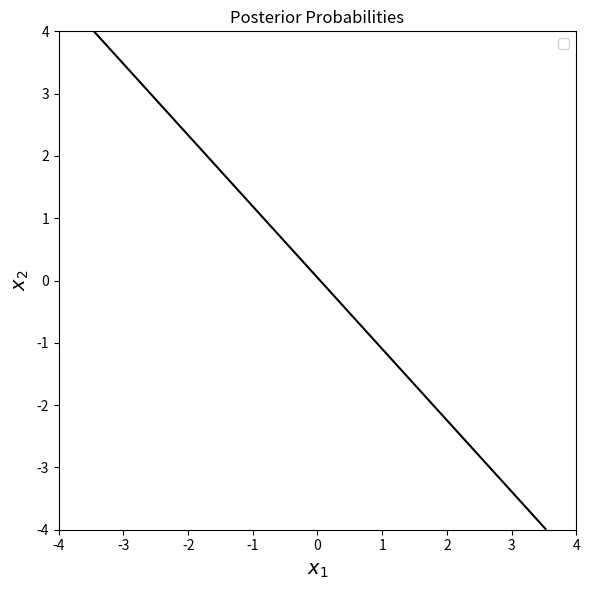

The matplotlib source for this figure:
# สุ่มค่า
import numpy as np
import matplotlib.pyplot as plt
from scipy.stats import multivariate_normal

# สุ่มตัวอย่างจากการแจกแจง
np.random.seed(42)  # กำหนด seed เพื่อให้ผลลัพธ์การสุ่มซ้ำได้
samples_c1 = np.random.multivariate_normal([-1, -1], [[1, 0], [0, 1]], 100)
samples_c2 = np.random.multivariate_normal([1, 1], [[1, 0], [0, 1]], 100)
# สุ่มตัวอย่างจากการแจกแจง 1 มิติ
np.random.seed(42)  # กำหนด seed เพื่อให้ผลลัพธ์การสุ่มซ้ำได้
Samples_c1 = np.random.normal(-1, 1, 100)
Samples_c2 = np.random.normal(1, 1, 100)

# คำนวณค่า mean และ covariance จากตัวอย่างที่สุ่มได้
mu_c1_sample = np.mean(samples_c1, axis=0)
mu_c2_sample = np.mean(samples_c2, axis=0)
Sigma_sample = np.cov(np.vstack((samples_c1, samples_c2)).T)
# คำนวณค่า mean และ variance จากตัวอย่างที่สุ่มได้
Mu_c1_sample = np.mean(Samples_c1)
Mu_c2_sample = np.mean(Samples_c2)
sigma_sample = np.std(np.concatenate((Samples_c1, Samples_c2)))

# สร้างฟังก์ชัน Linear Discriminant
def linear_discriminant(mu_c1, mu_c2, Sigma):
    Sigma_inv = np.linalg.inv(Sigma)
    w = np.dot(Sigma_inv, mu_c1 - mu_c2)
    b = -0.5 * np.dot(np.dot(mu_c1, Sigma_inv), mu_c1) + 0.5 * np.dot(np.dot(mu_c2, Sigma_inv), mu_c2)
    return w, b

# คำนวณ w และ b จากตัวอย่างที่สุ่มได้
w_sample, b_sample = linear_discriminant(mu_c1_sample, mu_c2_sample, Sigma_sample)

# สร้างกราฟ
x1_range = np.linspace(-4, 4, 400)
x2_range = np.linspace(-4, 4, 400)
X1, X2 = np.meshgrid(x1_range, x2_range)
pos = np.dstack((X1, X2))
x = np.linspace(-4, 4, 400)

# คำนวณ likelihood
rv_c1_sample = multivariate_normal(mu_c1_sample, Sigma_sample)
rv_c2_sample = multivariate_normal(mu_c2_sample, Sigma_sample)
likelihood_c1_sample = rv_c1_sample.pdf(pos)
likelihood_c2_sample = rv_c2_sample.pdf(pos)

# คำนวณ posterior โดยสมมติว่า p(c1) = p(c2) = 0.5
# posterior_c1_sample = likelihood_c1_sample / (likelihood_c1_sample + likelihood_c2_sample)
# posterior_c2_sample = likelihood_c2_sample / (likelihood_c1_sample + likelihood_c2_sample)
posterior_c1_sample = 0.5
posterior_c2_sample = 0.5

# คำนวณขอบตัดสินใจ
decision_boundary_sample = w_sample[0] * X1 + w_sample[1] * X2 + b_sample

# วาดกราฟ likelihood
plt.figure(figsize=(6, 6))

# วาดกราฟ posterior
# plt.subplot(1, 2, 1)
# plt.contourf(X1, X2, posterior_c1_sample, cmap='Reds', alpha=0.5)
# plt.contourf(X1, X2, posterior_c2_sample, cmap='Greens', alpha=0.5)
plt.contour(X1, X2, decision_boundary_sample, levels=[0], colors='black')
# plt.scatter(samples_c1[:, 0], samples_c1[:, 1], c='red', marker='o', label='Class 1')
# plt.scatter(samples_c2[:, 0], samples_c2[:, 1], c='green', marker='s', label='Class 2')
plt.title('Posterior Probabilities')
plt.xlabel(r'$x_1$', fontsize=14)
plt.ylabel(r'$x_2$', fontsize=14)
plt.legend()

# plt.subplot(1, 2, 2)
# plt.contourf(X1, X2, likelihood_c1_sample, cmap='Reds', alpha=0.5)
# plt.contourf(X1, X2, likelihood_c2_sample, cmap='Greens', alpha=0.5)
# plt.title('Likelihood Class 1, Class 2')
# plt.xlabel(r'$x_1$', fontsize=14)
# plt.ylabel(r'$x_2$', fontsize=14)

plt.tight_layout()
plt.show()
